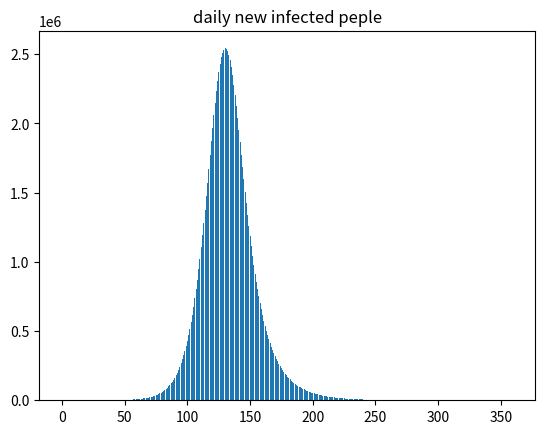

Write Python code to recreate this figure.
# -*- coding: utf-8 -*-

import numpy as np
import matplotlib.pyplot as plt
import matplotlib

b = 2.5/14 # 感染率: 一人の人間が感染させる人数。2週間で2.5人で仮定
g = 1.0/14 # 2週間すると感染率を失う。それまでに一定の割合で抗体を得る（簡単のため
width = 360 # 計算期間

# 日本の人口
population = 1.2*100000000
# 感染者の初期値
inflected_first = 100.0

# 無免疫者
def suspectiable_delta():
  return b * suspectiable_rate * infected_rate

# 発症中の人
def infected_delta():
  return b * suspectiable_rate * infected_rate - g * infected_rate

# 回復者
def recoverd_delta():
  return g * infected_rate

print("start...")

# 国内に発生したウィルス所持者の初期値
infected_rate = inflected_first/population
# 無感染者の割合
suspectiable_rate = 1.0 - infected_rate
# 回復者
recovered_rate = 0.0

suspectiable_list = [0] * width
infected_list = [0] * width
recovered_list = [0] * width
for i in list(range(width)):
    suspectiable_list[i] = suspectiable_delta()
    recovered_list[i] = recoverd_delta()
    infected_list[i] = suspectiable_list[i] - recovered_list[i]
    print("day:" + str(i+1))
    print("新規感染者:" + str(suspectiable_list[i]*100))
    print("抗体を得た人:" + str(recovered_list[i]*100))
    print("追加の感染者数:" + str(infected_list[i]*100))
    suspectiable_rate -= suspectiable_list[i]
    infected_rate += infected_list[i]
    recovered_rate += recovered_list[i]

plot_suspectiable_list = list(map(lambda x: int(x*population), suspectiable_list))
#igfont = {'family':'Noto Sans CJK'}
#plt.title('daily new infected peple', **igfont)
plt.title('daily new infected peple')
plt.bar(range(width),plot_suspectiable_list)
plt.show()
#plt.savefig('figure.png')
